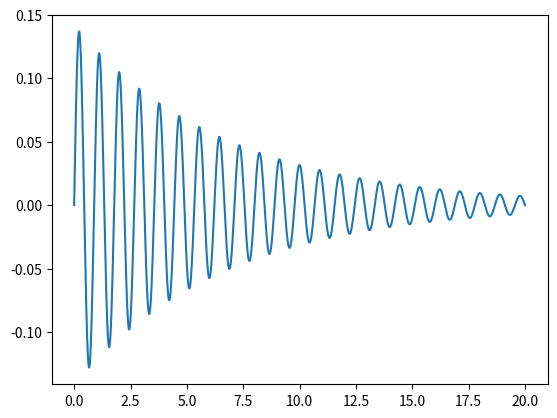

This figure's Python source:
# -*- coding: utf-8 -*-

import numpy as np


class EquationPropagator():

    def __init__(self, order=1):

        if order == 1:
            self._propagator = _PropagatorFirstOrder()
        elif order == 2:
            self._propagator = _PropagatorSecondOrder()
        else:
            print('Unsupported equation order!')
            quit()

        self.order = 1
        self._eq_funcs = []
        self._q0 = []

    def set_equation_functions(self, funcs):

        self._eq_funcs = funcs

    def set_initial_conditions(self, q0):

        self._q0 = q0

    def propagate(self, dt, T):

        ts, qs = self._propagator.propagate(
            self._eq_funcs,
            self._q0,
            dt,
            T
        )

        return ts, qs


class _PropagatorFirstOrder():

    def __init__(self):

        pass

    def propagate(self, func, q0, dt, T):

        N = int(T/dt)

        ts = [0]
        qs = [q0]

        for _ in range(N):

            k1 = dt*func(qs[-1], ts[-1])
            k2 = dt*func(qs[-1]+0.5*k1, ts[-1]+0.5*dt)
            k3 = dt*func(qs[-1]+0.5*k2, ts[-1]+0.5*dt)
            k4 = dt*func(qs[-1]+k3, ts[-1]+dt)

            dq = (k1 + 2*k2 + 2*k3 + k4)/6

            qs.append(qs[-1] + dq)
            ts.append(ts[-1] + dt)

        return ts, qs

class _PropagatorSecondOrder():

    def __init__(self):

        pass
    
    def propagate(self, funcs, q0, dt, T):

        f1 = funcs[0]
        f2 = funcs[1]

        N = int(T/dt)

        ts = [0]
        q1s = [q0[0]]
        q2s = [q0[1]]

        for _ in range(N):

            k11 = dt*f1(q1s[-1], q2s[-1], ts[-1])
            k21 = dt*f2(q1s[-1], q2s[-1], ts[-1])

            k12 = dt*f1(q1s[-1]+0.5*k11, q2s[-1]+0.5*k21, ts[-1]+0.5*dt)
            k22 = dt*f2(q1s[-1]+0.5*k11, q2s[-1]+0.5*k21, ts[-1]+0.5*dt)
            
            k13 = dt*f1(q1s[-1]+0.5*k12, q2s[-1]+0.5*k22, ts[-1]+0.5*dt)
            k23 = dt*f2(q1s[-1]+0.5*k12, q2s[-1]+0.5*k22, ts[-1]+0.5*dt)
            
            k14 = dt*f1(q1s[-1]+k13, q2s[-1]+k23, ts[-1]+dt)
            k24 = dt*f2(q1s[-1]+k13, q2s[-1]+k23, ts[-1]+dt)

            dq1 = (k11 + 2*k12 + 2*k13 + k14)/6
            dq2 = (k21 + 2*k22 + 2*k23 + k24)/6

            q1s.append(q1s[-1] + dq1)
            q2s.append(q2s[-1] + dq2)
            ts.append(ts[-1] + dt)

        return ts, [q1s, q2s]


if __name__ == '__main__':

    import matplotlib.pyplot as plt

    # ep = EquationPropagator()

    # f = lambda x, t: -x
    # q0 = 2
    # T = 5
    # dt = 1e-3

    # ep.set_equation_functions(f)
    # ep.set_initial_conditions(q0)
    # ts, qs = ep.propagate(dt, T)

    # plt.plot(ts, qs)
    # plt.show()

    ep = EquationPropagator(order=2)

    gamma = 0.3
    omega = 50
    T = 20
    dt = 1e-3

    f1 = lambda x1, x2, t: -gamma*x1 - omega*x2
    f2 = lambda x1, x2, t: x1

    q0 = [1, 0]
    fs = [f1, f2]

    ep.set_equation_functions(fs)
    ep.set_initial_conditions(q0)
    ts, xs = ep.propagate(dt, T)

    plt.plot(ts, xs[1])
    plt.show()